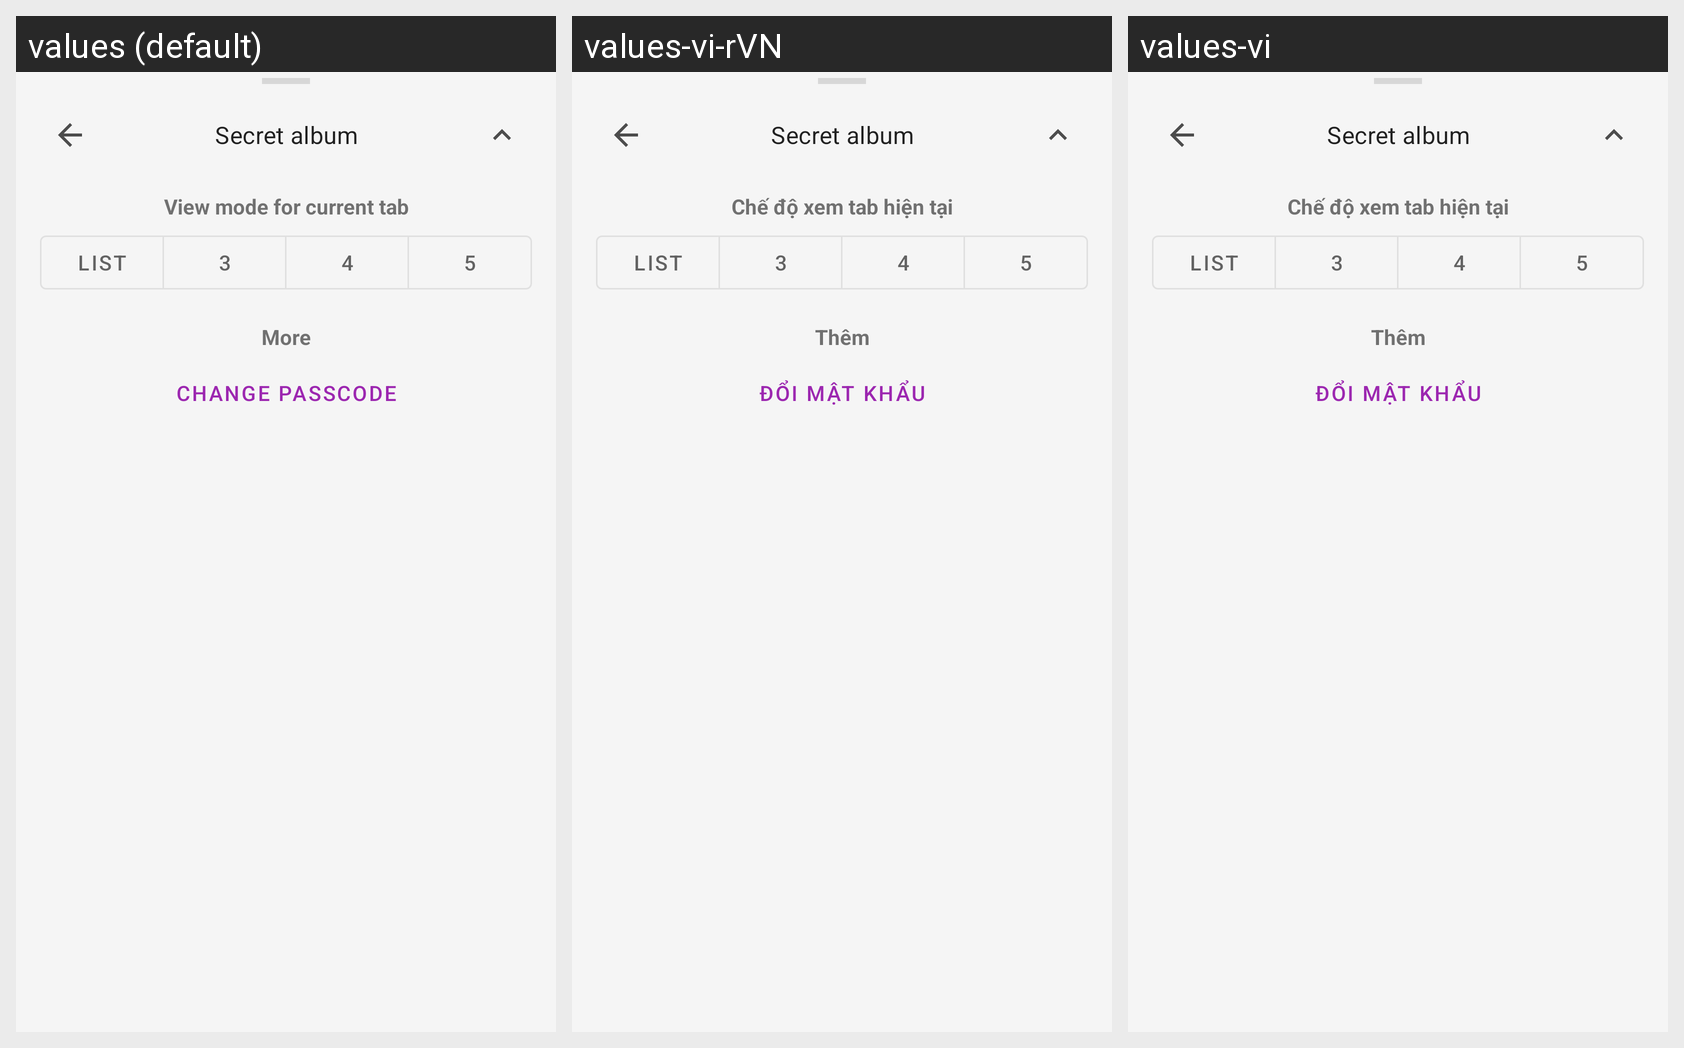

Translations of the strings shown on this Android screen, per locale in the grid:
Android screen res/layout/bottom_drawer_secret.xml rendered under 3 locales, left to right: values (default), values-vi-rVN, values-vi. Device: Nexus 5 (rendered at 1080×1920; each locale shown at half size, 540×960, under a caption strip naming it); theme Theme.GalleryOne.
Strings drawn on this screen, with the default value and each locale's value (text and hints the layout hard-codes, and strings that could not be matched under every locale, appear in the picture but are not listed):

bdrawer_header_viewmode
  values: View mode for current tab
  values-vi-rVN: Chế độ xem tab hiện tại
  values-vi: Chế độ xem tab hiện tại

bdrawer_viewmode_list
  values: List
  values-vi-rVN: List
  values-vi: List

bdrawer_viewmode_grid_3
  values: 3
  values-vi-rVN: 3
  values-vi: 3

bdrawer_viewmode_grid_4
  values: 4
  values-vi-rVN: 4
  values-vi: 4

bdrawer_viewmode_grid_5
  values: 5
  values-vi-rVN: 5
  values-vi: 5

bdrawer_secret_header_more
  values: More
  values-vi-rVN: Thêm
  values-vi: Thêm

btn_secret_album_passcode
  values: Change passcode
  values-vi-rVN: Đổi mật khẩu
  values-vi: Đổi mật khẩu
